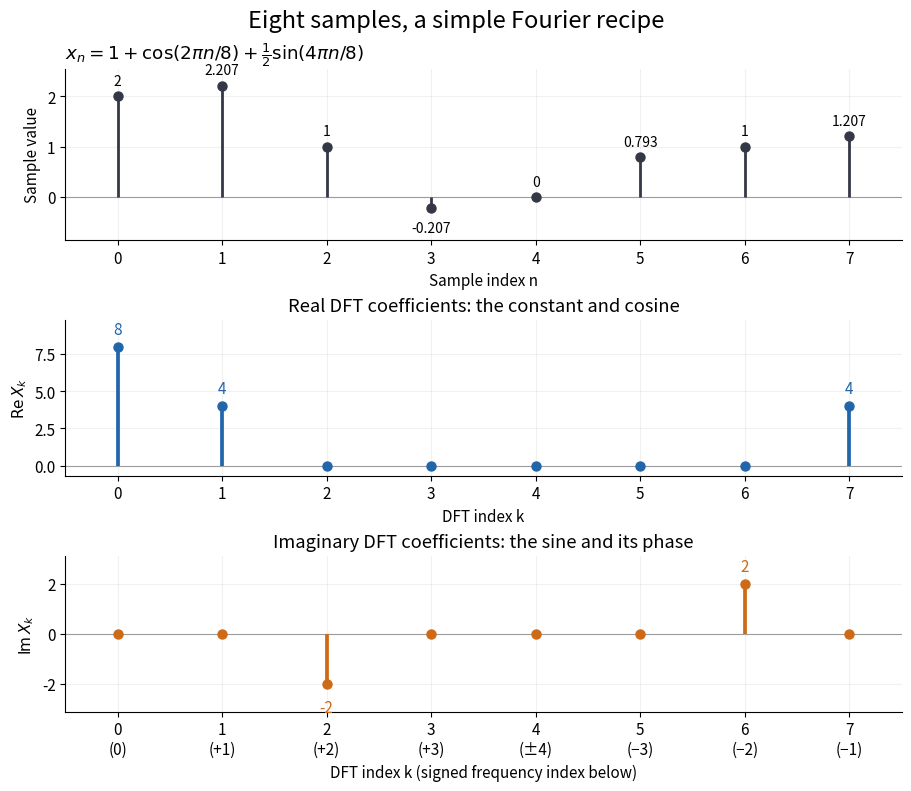

Reproduce this figure in Python.
"""Plot the eight-sample DFT example; write dft-frequency-decomposition.png to cwd.

Uses only the root pyproject.toml dependencies. Tested with Python 3.14.4,
NumPy 2.3.5 and Matplotlib 3.10.7.
"""

from pathlib import Path

import matplotlib

matplotlib.use("Agg")
import matplotlib.pyplot as plt
import numpy as np


def main():
    plt.rcParams.update({"font.size": 11, "figure.facecolor": "white",
                         "axes.facecolor": "white", "axes.spines.top": False,
                         "axes.spines.right": False})
    n = np.arange(8)
    samples = 1 + np.cos(2 * np.pi * n / 8) + 0.5 * np.sin(4 * np.pi * n / 8)
    samples[np.abs(samples) < 1e-14] = 0
    # Direct definition rather than an FFT: eight finite sums.
    transform = np.exp(-2j * np.pi * np.outer(n, n) / 8) @ samples
    expected = np.array([8, 4, -2j, 0, 0, 0, 2j, 4], dtype=complex)
    np.testing.assert_allclose(transform, expected, atol=2e-14)
    fig, axes = plt.subplots(3, 1, figsize=(9, 7.8), layout="constrained",
                             gridspec_kw={"height_ratios": [1.1, 1, 1]})
    fig.suptitle("Eight samples, a simple Fourier recipe", fontsize=17)
    axes[0].set_title(r"$x_n=1+\cos(2\pi n/8)+\frac{1}{2}\sin(4\pi n/8)$", loc="left")
    axes[0].vlines(n, 0, samples, color="#343745", lw=2)
    axes[0].scatter(n, samples, color="#343745", s=42, zorder=3)
    for index, value in zip(n, samples):
        axes[0].annotate(f"{value:.3f}".rstrip("0").rstrip("."),
                         (index, value), xytext=(0, 8 if value >= 0 else -18),
                         textcoords="offset points", ha="center", fontsize=10)
    axes[0].set(xlim=(-0.5, 7.5), ylim=(-0.85, 2.55), xticks=n,
                xlabel="Sample index n", ylabel="Sample value")
    for ax, values, color, title, limits in [
        (axes[1], expected.real, "#2266aa", "Real DFT coefficients: the constant and cosine", (-0.7, 9.8)),
        (axes[2], expected.imag, "#ce6a16", "Imaginary DFT coefficients: the sine and its phase", (-3.1, 3.1)),
    ]:
        ax.vlines(n, 0, values, color=color, lw=2.7)
        ax.scatter(n, values, color=color, s=42, zorder=3)
        for index, value in zip(n, values):
            if value:
                ax.annotate(f"{value:g}", (index, value),
                            xytext=(0, 9 if value > 0 else -20),
                            textcoords="offset points", ha="center", color=color)
        ax.set(title=title, xlim=(-0.5, 7.5), ylim=limits, xticks=n)
    axes[1].set(ylabel=r"$\mathrm{Re}\,X_k$", xlabel="DFT index k")
    axes[2].set(ylabel=r"$\mathrm{Im}\,X_k$", xlabel="DFT index k (signed frequency index below)")
    axes[2].set_xticklabels(["0\n(0)", "1\n(+1)", "2\n(+2)", "3\n(+3)",
                            "4\n(±4)", "5\n(−3)", "6\n(−2)", "7\n(−1)"])
    for ax in axes:
        ax.axhline(0, color="#999999", lw=0.8, zorder=0)
        ax.grid(alpha=0.17)
    fig.savefig(Path("dft-frequency-decomposition.png"), dpi=120,
                facecolor="white", transparent=False)
    plt.close(fig)


if __name__ == "__main__":
    main()
